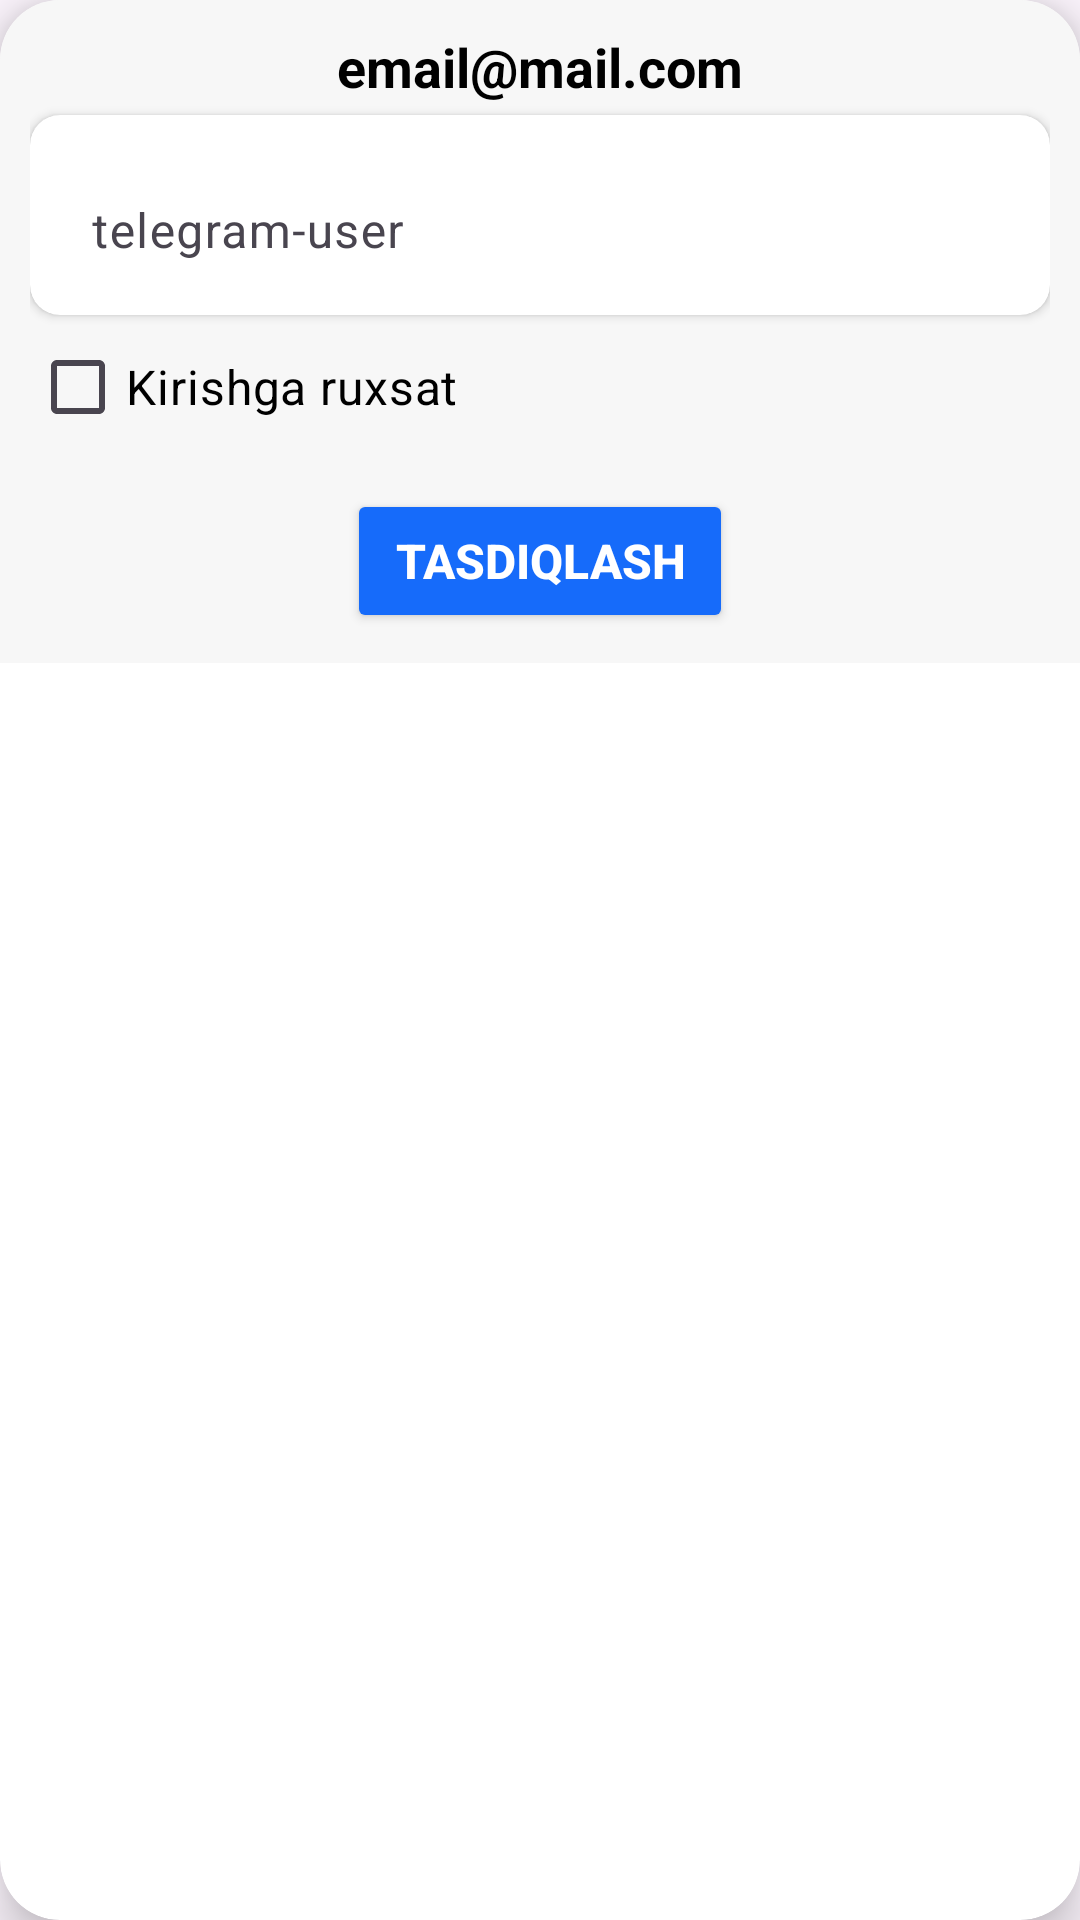

Android layout source for this screen:
<!-- AndroidManifest.xml: application theme Theme.LibraryPdf -->
<!-- res/layout/dialog_edit_user.xml -->
<?xml version="1.0" encoding="utf-8"?>
<androidx.cardview.widget.CardView xmlns:android="http://schemas.android.com/apk/res/android"
    xmlns:app="http://schemas.android.com/apk/res-auto"
    android:layout_width="wrap_content"
    android:layout_height="wrap_content"
    android:layout_gravity="center"
    android:layout_margin="@dimen/dp20"
    android:background="@android:color/transparent"
    android:backgroundTintMode="@android:color/transparent"
    app:cardCornerRadius="@dimen/dp20"
    app:cardElevation="@dimen/dp10">

    <LinearLayout
        android:layout_width="match_parent"
        android:layout_height="wrap_content"
        android:minWidth="200dp"
        android:background="@color/white_back"
        android:orientation="vertical"
        android:padding="@dimen/dp10">

        <TextView
            android:id="@+id/tv_email"
            android:layout_width="wrap_content"
            android:layout_height="wrap_content"
            android:layout_gravity="center_horizontal"
            android:text="email@mail.com"
            android:textSize="@dimen/font18"
            android:layout_marginBottom="@dimen/dp4"
            android:textColor="@color/black"
            android:textStyle="bold" />
        <androidx.cardview.widget.CardView
            android:layout_width="match_parent"
            android:layout_height="wrap_content"
            app:cardBackgroundColor="@color/white"
            app:cardCornerRadius="@dimen/dp10"
            >
            <com.google.android.material.textfield.TextInputLayout
                android:layout_width="match_parent"
                android:layout_height="wrap_content"
                app:boxBackgroundMode="none">

                <com.google.android.material.textfield.TextInputEditText
                    android:id="@+id/et_telegram_user"
                    android:layout_width="match_parent"
                    android:layout_height="wrap_content"
                    android:hint=" telegram-user"
                    android:textColor="@color/black"
                    android:textColorHint="@color/grey"
                    android:imeOptions="actionDone"
                    android:inputType="text"
                    android:maxLines="1" />

            </com.google.android.material.textfield.TextInputLayout>

        </androidx.cardview.widget.CardView>


        <CheckBox
            android:id="@+id/chb_permission"
            android:layout_width="match_parent"
            android:layout_height="wrap_content"
            android:text="Kirishga ruxsat"
            android:background="@color/white_back"
            android:textColor="@color/black"
            android:textSize="@dimen/font_normal" />

        <Button
            android:id="@+id/btn_confirm"
            android:layout_width="wrap_content"
            android:layout_height="wrap_content"
            android:layout_gravity="center_horizontal"
            android:layout_marginTop="@dimen/dp10"
            android:paddingHorizontal="@dimen/spacing_normal"
            android:text="Tasdiqlash"
            android:backgroundTint="@color/blue"
            android:textColor="@color/white"
            android:textSize="@dimen/font16"
            android:textStyle="bold" />
    </LinearLayout>
</androidx.cardview.widget.CardView>
<!-- resources referenced by this layout -->
<resources>
  <color name="black">#FF000000</color>
  <color name="blue">#166BFA</color>
  <color name="grey">#8C8C8C</color>
  <color name="white">#FFFFFFFF</color>
  <color name="white_back">#F7F7F7</color>
  <dimen name="dp10">10dp</dimen>
  <dimen name="dp20">20dp</dimen>
  <dimen name="dp4">4dp</dimen>
  <dimen name="font16">16sp</dimen>
  <dimen name="font18">18sp</dimen>
  <dimen name="font_normal">16sp</dimen>
  <dimen name="spacing_normal">16dp</dimen>
  <style name="Theme.LibraryPdf" parent="Base.Theme.LibraryPdf">
          <item name="windowActionBar">false</item>
          <item name="windowNoTitle">true</item>
      </style>
  <style name="Base.Theme.LibraryPdf" parent="Theme.Material3.DayNight.NoActionBar">
          
          <item name="colorPrimary">@color/colorPrimary</item>
      </style>
  <color name="colorPrimary">#336DFF</color>
</resources>
